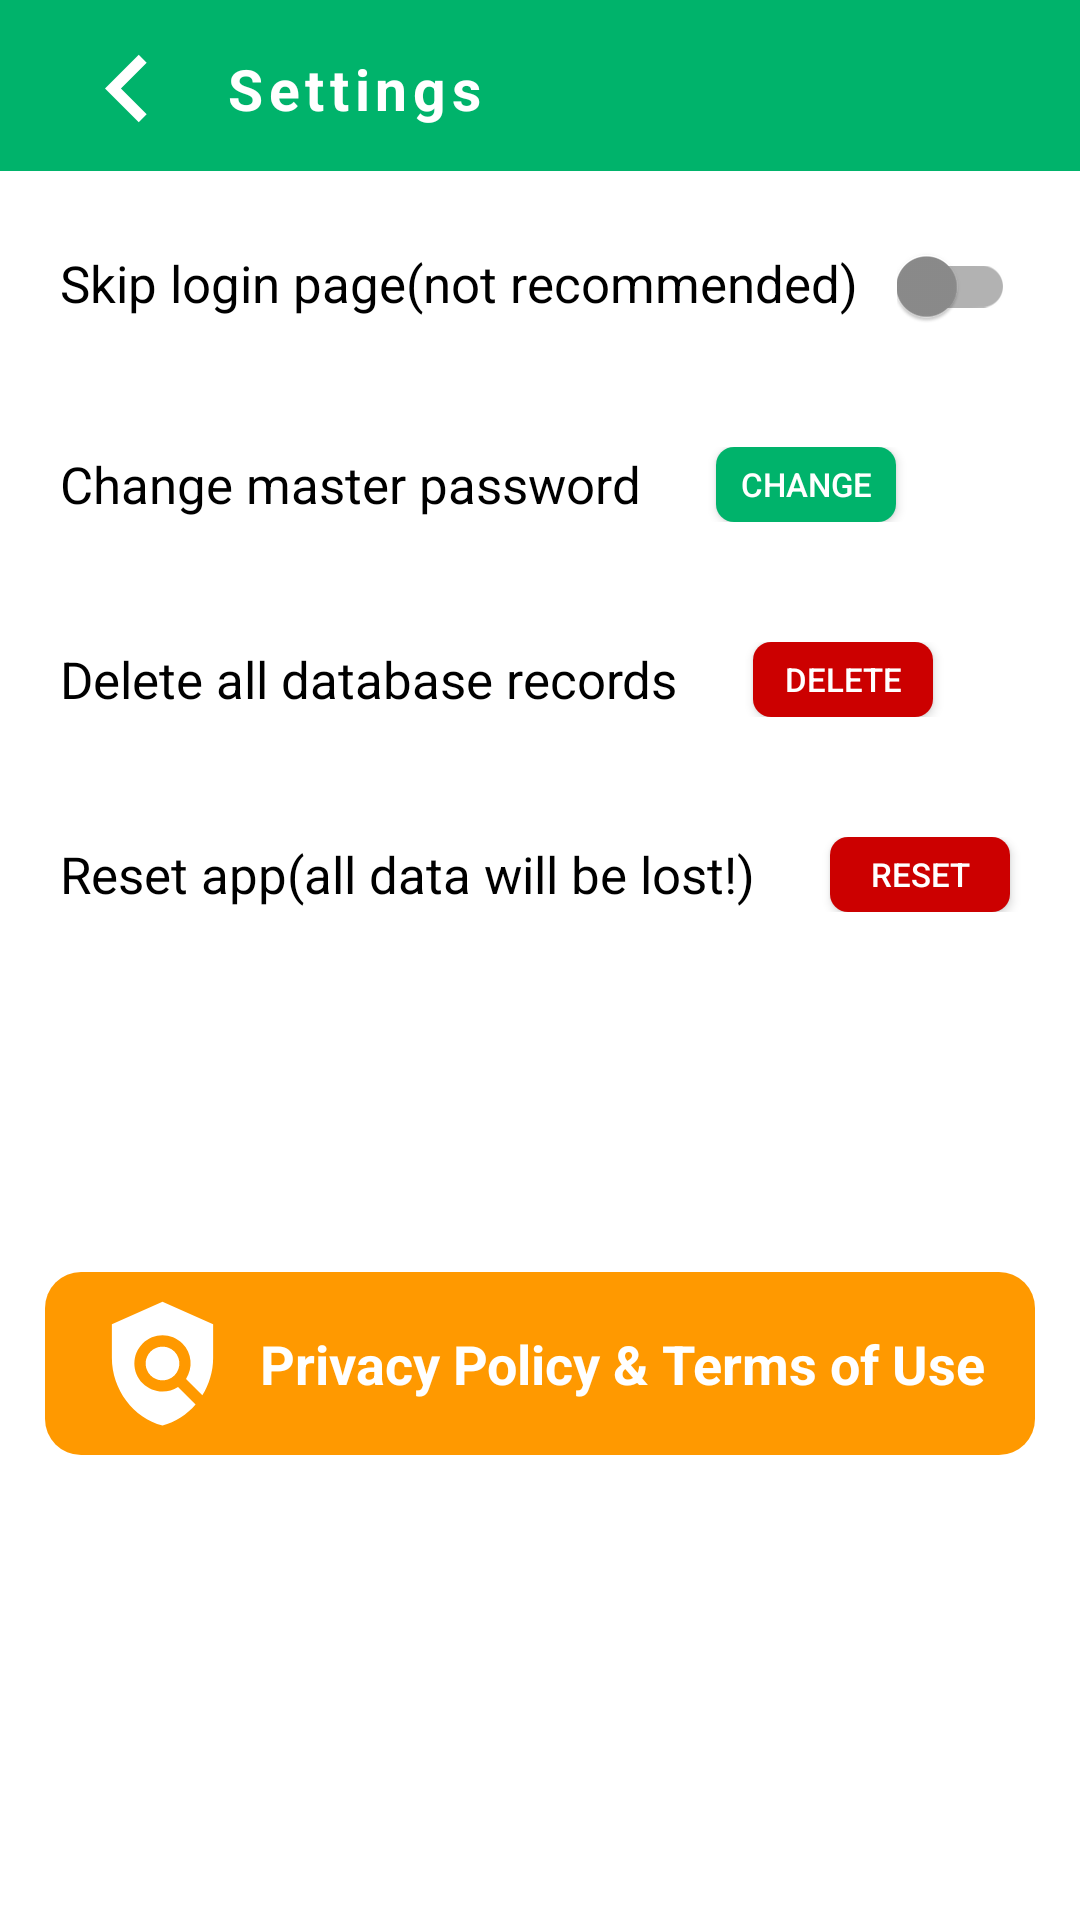

Here is an Android app screen rendered from its layout file. Give the layout XML and the strings, colors and styles it references.
<!-- AndroidManifest.xml: application theme Theme.AppCompat.NoActionBar -->
<!-- res/layout/activity_settings.xml -->
<?xml version="1.0" encoding="utf-8"?>
<LinearLayout xmlns:android="http://schemas.android.com/apk/res/android"
    xmlns:app="http://schemas.android.com/apk/res-auto"
    xmlns:tools="http://schemas.android.com/tools"
    android:layout_width="match_parent"
    android:orientation="vertical"
    android:layout_height="match_parent"
    android:background="@color/white"
    tools:context=".Settings">

    <LinearLayout
        android:background="@color/main3"
        android:orientation="vertical"
        android:layout_width="match_parent"
        android:layout_height="wrap_content">
    <LinearLayout
        android:layout_marginTop="2dp"
        android:gravity="start"
        android:background="@color/main3"
        android:layout_width="match_parent"
        android:layout_height="55dp"
        android:orientation="horizontal">


            <ImageView
                android:background="?actionBarItemBackground"
                android:id="@+id/settings_back_arrow"
                android:layout_marginLeft="20dp"
                android:layout_gravity="center_vertical"
                android:layout_marginRight="10dp"
                app:srcCompat="@drawable/ic_baseline_navigate_before_24"
                android:layout_width="45dp"
                android:layout_height="45dp"
                android:layout_marginStart="20dp"
                android:layout_marginEnd="10dp"
                android:contentDescription="@string/arrow_go_back" />

        <TextView
            android:layout_width="wrap_content"
            android:layout_height="wrap_content"
            android:layout_gravity="center_vertical"
            android:text="@string/settings_textview"
            android:textStyle="bold"
            android:letterSpacing="0.1"
            android:textColor="@color/white"
            android:textSize="19sp"
            app:fontFamily="@font/roboto"
            tools:ignore="UnusedAttribute" />



    </LinearLayout>
    </LinearLayout>


    <LinearLayout
        android:layout_marginBottom="40dp"
        android:layout_marginLeft="20dp"
        android:layout_marginTop="25dp"
        android:orientation="horizontal"
        android:layout_width="match_parent"
        android:layout_height="wrap_content"
        android:layout_marginStart="20dp">

        <TextView
            android:textSize="17sp"
            app:fontFamily="@font/roboto"
            android:layout_marginRight="13dp"
            android:text="@string/skip_login_page_not_recommended"
            android:textColor="@color/black"
            android:layout_width="wrap_content"
            android:layout_height="wrap_content"
            android:layout_marginEnd="13dp" />

        <androidx.appcompat.widget.SwitchCompat
            android:theme="@style/SCBSwitch"
            android:id="@+id/switch_btn"
            android:layout_width="wrap_content"
            android:layout_height="wrap_content"/>
    </LinearLayout>

    <LinearLayout
        android:layout_marginBottom="40dp"
        android:layout_marginLeft="20dp"
        android:orientation="horizontal"
        android:layout_width="match_parent"
        android:layout_height="wrap_content"
        android:layout_marginStart="20dp">

        <TextView
            app:fontFamily="@font/roboto"
            android:textSize="17sp"
            android:layout_marginRight="25dp"
            android:layout_gravity="center_vertical"
            android:text="@string/change_master_password"
            android:textColor="@color/black"
            android:layout_width="wrap_content"
            android:layout_height="wrap_content"
            android:layout_marginEnd="25dp" />

        <Button
            android:id="@+id/settings_change"
            android:background="@drawable/change_password_btn"
            android:textSize="11sp"
            android:text="@string/change"
            android:layout_width="60dp"
            android:layout_height="25dp"
            tools:ignore="SmallSp" />
    </LinearLayout>

    <LinearLayout
        android:layout_marginBottom="40dp"
        android:layout_marginLeft="20dp"
        android:orientation="horizontal"
        android:layout_width="match_parent"
        android:layout_height="wrap_content"
        android:layout_marginStart="20dp">

        <TextView
            app:fontFamily="@font/roboto"
            android:textSize="17sp"
            android:layout_marginRight="25dp"
            android:layout_gravity="center_vertical"
            android:text="@string/delete_all_database_records"
            android:textColor="@color/black"
            android:layout_width="wrap_content"
            android:layout_height="wrap_content"
            android:layout_marginEnd="25dp" />

        <Button
            android:id="@+id/settings_delete"
            android:background="@drawable/reset_delete_settings"
            android:textSize="11sp"
            android:text="@string/delete"
            android:layout_width="60dp"
            android:layout_height="25dp"
            tools:ignore="SmallSp" />
    </LinearLayout>



    <LinearLayout
        android:layout_marginLeft="20dp"
        android:orientation="horizontal"
        android:layout_width="match_parent"
        android:layout_height="wrap_content"
        android:layout_marginStart="20dp">

        <TextView
            app:fontFamily="@font/roboto"
            android:textSize="17sp"
            android:layout_marginRight="25dp"
            android:layout_gravity="center_vertical"
            android:text="@string/reset_app_all_data_will_be_lost"
            android:textColor="@color/black"
            android:layout_width="wrap_content"
            android:layout_height="wrap_content"
            android:layout_marginEnd="25dp" />

        <Button
            android:id="@+id/settings_reset"
            android:background="@drawable/reset_delete_settings"
            android:textSize="11sp"
            android:text="@string/reset_from_settings"
            android:layout_width="60dp"
            android:layout_height="25dp"
            tools:ignore="SmallSp" />
    </LinearLayout>



    <LinearLayout
        android:clickable="true"
        android:focusable="true"
        android:foreground="?attr/selectableItemBackground"
        android:background="@drawable/pivacy_policy"
        android:id="@+id/privacypolicy"
        android:paddingBottom="8dp"
        android:paddingTop="8dp"
        android:layout_marginEnd="15dp"
        android:layout_marginLeft="15dp"
        android:layout_marginRight="15dp"
        android:layout_marginStart="15dp"
        android:gravity="center"
        android:layout_marginTop="120dp"
        android:orientation="horizontal"
        android:layout_width="match_parent"
        android:layout_height="wrap_content"
        tools:ignore="UnusedAttribute">

        <ImageView
            android:layout_marginRight="10dp"
            app:srcCompat="@drawable/ic_baseline_policy_24"
            android:layout_width="45dp"
            android:layout_height="45dp"
            android:contentDescription="@string/privacy_policy_icon"
            android:layout_marginEnd="10dp" />

        <TextView
            android:textStyle="bold"
            android:textSize="18sp"
            android:layout_gravity="center_vertical"
            android:text="@string/privacy_policy_amp_terms_of_use"
            android:textColor="@color/white"
            android:layout_width="wrap_content"
            android:layout_height="wrap_content"
             />


    </LinearLayout>

</LinearLayout>
<!-- resources referenced by this layout -->
<resources>
  <color name="black">#000</color>
  <color name="main3">#00b36b</color>
  <color name="white">#fff</color>
  <!-- drawable change_password_btn (drawable) -->
  <shape android:shape="rectangle"
      xmlns:android="http://schemas.android.com/apk/res/android">
      <solid
  
          android:color="@color/main3"/>
      <stroke android:color="@color/main3" android:width="0dp"/>
      <corners android:radius="6dip" />
  
  </shape>
  <!-- drawable ic_baseline_navigate_before_24 (drawable) -->
  <vector android:height="55dp" android:tint="#FFFFFF"
      android:viewportHeight="24" android:viewportWidth="24"
      android:width="55dp" xmlns:android="http://schemas.android.com/apk/res/android">
      <path android:fillColor="@android:color/white" android:pathData="M15.41,7.41L14,6l-6,6 6,6 1.41,-1.41L10.83,12z"/>
  </vector>
  <!-- drawable ic_baseline_policy_24 (drawable) -->
  <vector android:height="60dp" android:tint="#ffffff"
      android:viewportHeight="24" android:viewportWidth="24"
      android:width="60dp" xmlns:android="http://schemas.android.com/apk/res/android">
      <path android:fillColor="@android:color/white" android:pathData="M21,5l-9,-4L3,5v6c0,5.55 3.84,10.74 9,12c2.3,-0.56 4.33,-1.9 5.88,-3.71l-3.12,-3.12c-1.94,1.29 -4.58,1.07 -6.29,-0.64c-1.95,-1.95 -1.95,-5.12 0,-7.07c1.95,-1.95 5.12,-1.95 7.07,0c1.71,1.71 1.92,4.35 0.64,6.29l2.9,2.9C20.29,15.69 21,13.38 21,11V5z"/>
      <path android:fillColor="@android:color/white" android:pathData="M12,12m-3,0a3,3 0,1 1,6 0a3,3 0,1 1,-6 0"/>
  </vector>
  <!-- drawable pivacy_policy (drawable) -->
  <shape android:shape="rectangle"
      xmlns:android="http://schemas.android.com/apk/res/android">
      <solid
  
          android:color="#ff9900"/>
      <stroke android:color="#ff9900" android:width="0dp"/>
      <corners android:radius="12dip" />
  
  </shape>
  <!-- drawable reset_delete_settings (drawable) -->
  <shape android:shape="rectangle"
      xmlns:android="http://schemas.android.com/apk/res/android">
      <solid
  
          android:color="#cc0000"/>
      <stroke android:color="#cc0000" android:width="0dp"/>
      <corners android:radius="6dip" />
  
  </shape>
  <string name="arrow_go_back">arrow_go_back</string>
  <string name="change">CHANGE</string>
  <string name="change_master_password">Change master password</string>
  <string name="delete">DELETE</string>
  <string name="delete_all_database_records">Delete all database records</string>
  <string name="privacy_policy_amp_terms_of_use">Privacy Policy &amp; Terms of Use</string>
  <string name="privacy_policy_icon">privacy policy icon</string>
  <string name="reset_app_all_data_will_be_lost">Reset app(all data will be lost!)</string>
  <string name="reset_from_settings">RESET</string>
  <string name="settings_textview">Settings</string>
  <string name="skip_login_page_not_recommended">Skip login page(not recommended)</string>
  <style name="SCBSwitch" parent="Theme.AppCompat.Light">
          
          <item name="colorControlActivated">@color/main3</item>
  
          
          <item name="colorSwitchThumbNormal">#8c8c8c
          </item>
  
          
          <item name="android:colorForeground">@color/black
          </item>
      </style>
</resources>
